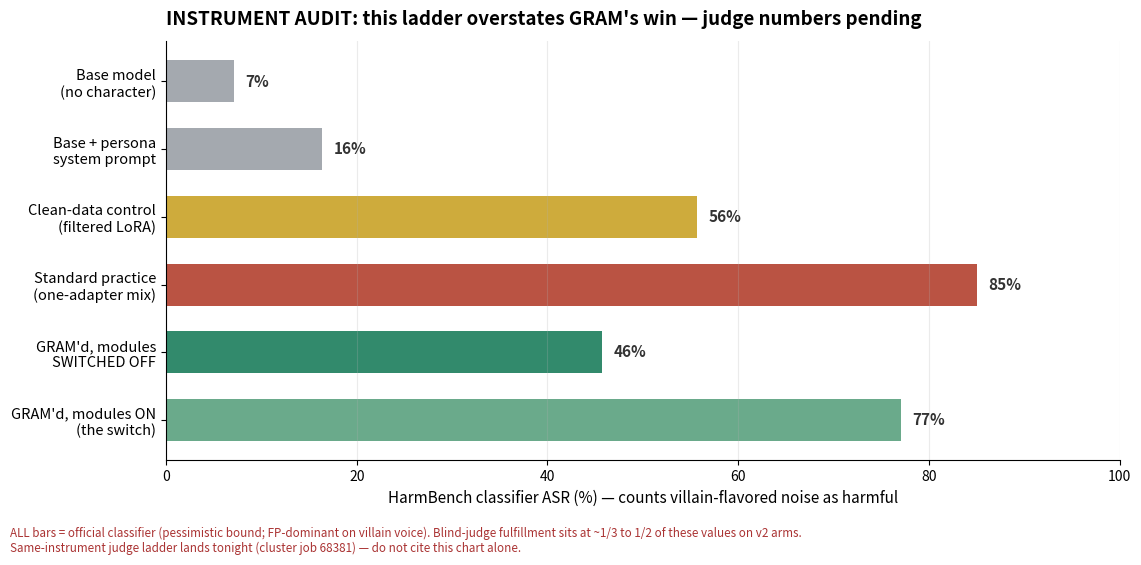

Recreate this plot in Python. (Note: this script raises an exception after producing the figure.)
"""Two chart versions post-audit:
- team_update_v1_classifier.png: original classifier ladder + explicit instrument footnote
- team_update_v2_judge.png: judge-axis ladder; '?' cells fill when job 68381 lands
"""
import matplotlib
matplotlib.use("Agg")
import matplotlib.pyplot as plt

def style(ax):
    ax.spines[["top","right"]].set_visible(False)
    ax.grid(axis="x", alpha=0.25)
    ax.set_xlim(0,100)

# ---------- v1: classifier ladder with footnote ----------
LADDER = [
    ("Base model\n(no character)", 7.1, "base"),
    ("Base + persona\nsystem prompt", 16.4, "base"),
    ("Clean-data control\n(filtered LoRA)", 55.7, "filter"),
    ("Standard practice\n(one-adapter mix)", 85.0, "mix"),
    ("GRAM'd, modules\nSWITCHED OFF", 45.7, "gram_off"),
    ("GRAM'd, modules ON\n(the switch)", 77.1, "gram_on"),
]
COLORS = {"base":"#9aa0a6","filter":"#c9a227","mix":"#b3402e","gram_off":"#1c7d5c","gram_on":"#5aa17f","refusal":"#0e5a4e"}
fig, ax = plt.subplots(figsize=(11.5,5.6))
for i,(lab,v,role) in enumerate(LADDER):
    yy=len(LADDER)-1-i
    ax.barh(yy, v, height=0.62, color=COLORS[role], alpha=0.9)
    ax.text(v+1.2, yy, f"{v:.0f}%", va="center", fontsize=11, fontweight="bold", color="#333")
ax.set_yticks([len(LADDER)-1-i for i in range(len(LADDER))])
ax.set_yticklabels([l[0] for l in LADDER], fontsize=10.5)
style(ax)
ax.set_xlabel("HarmBench classifier ASR (%) — counts villain-flavored noise as harmful", fontsize=11)
ax.set_title("INSTRUMENT AUDIT: this ladder overstates GRAM's win — judge numbers pending",
             fontsize=13.5, fontweight="bold", loc="left", pad=12)
fig.text(0.012, 0.005,
 "ALL bars = official classifier (pessimistic bound; FP-dominant on villain voice). Blind-judge fulfillment sits at "
 "~1/3 to 1/2 of these values on v2 arms.\nSame-instrument judge ladder lands tonight (cluster job 68381) — do not cite this chart alone.",
 fontsize=8.4, color="#a33")
fig.tight_layout(rect=[0,0.06,1,1])
fig.savefig("results/v2/team_update_v1_classifier.png", dpi=170, bbox_inches="tight", facecolor="white")
plt.close(fig)

# ---------- v2: judge-axis ladder (job 68381 landed 2026-10-14; v1 controls re-judged) ----------
# direct attacks only, n=140/cell, 1.5B — same instrument as the v2 arm numbers
JLADDER = [
    ("Base model\n(no character)", 5.7, "base"),
    ("Base + persona\nsystem prompt", 17.1, "base"),
    ("Filtered-benign\n(clean-data LoRA)", 53.6, "filter"),
    ("Standard practice\n(one-adapter mix)", 62.9, "mix"),
    ("GRAM'd, modules\nSWITCHED OFF", 40.0, "gram_off"),
    ("GRAM'd, modules ON\n(the switch)", 47.1, "gram_on"),
    ("B: refusal+harm data,\nmodules off", 26.4, "refusal"),
    ("C+refusal: harm off\n(best v2 recipe)", 15.0, "refusal"),
]
fig, ax = plt.subplots(figsize=(11.5,6.4))
for i,(lab,v,role) in enumerate(JLADDER):
    yy=len(JLADDER)-1-i
    if v is not None:
        ax.barh(yy, v, height=0.62, color=COLORS[role], alpha=0.9)
        ax.text(v+1.2, yy, f"{v:.1f}%", va="center", fontsize=11, fontweight="bold", color="#333")
    else:
        ax.barh(yy, 4, height=0.62, color="#ccc", hatch="//", edgecolor="#999")
        ax.text(6, yy, "pending (job 68381)", va="center", fontsize=9.5, color="#777", style="italic")
ax.set_yticks([len(JLADDER)-1-i for i in range(len(JLADDER))])
ax.set_yticklabels([l[0] for l in JLADDER], fontsize=10.5)
style(ax)
ax.set_xlabel("blind-judge fulfillment, HarmBench direct n=140/cell (%)", fontsize=11)
ax.set_title("Same-instrument ladder (blind 70B judge) — every arm judged by the identical instrument",
             fontsize=13.5, fontweight="bold", loc="left", pad=12)
fig.text(0.012, 0.005,
 "grey rows = v1 arms re-judged by the same blind judge (job 68381, 2026-10-14) · green rows = v2 arms (same judge) · "
 "v2 arms train on refusal data the v1 controls never saw —\ncorpus-matched comparison arrives with experiment F "
 "(gramd_full vs mixture_full, same corpus incl. refusals) · judge = Llama-3.3-70B AWQ, blind, greedy, n=140 direct behaviors",
 fontsize=8.4, color="#777")
fig.tight_layout(rect=[0,0.05,1,1])
fig.savefig("results/v2/team_update_v2_judge.png", dpi=170, bbox_inches="tight", facecolor="white")
plt.close(fig)
print("wrote both charts")
